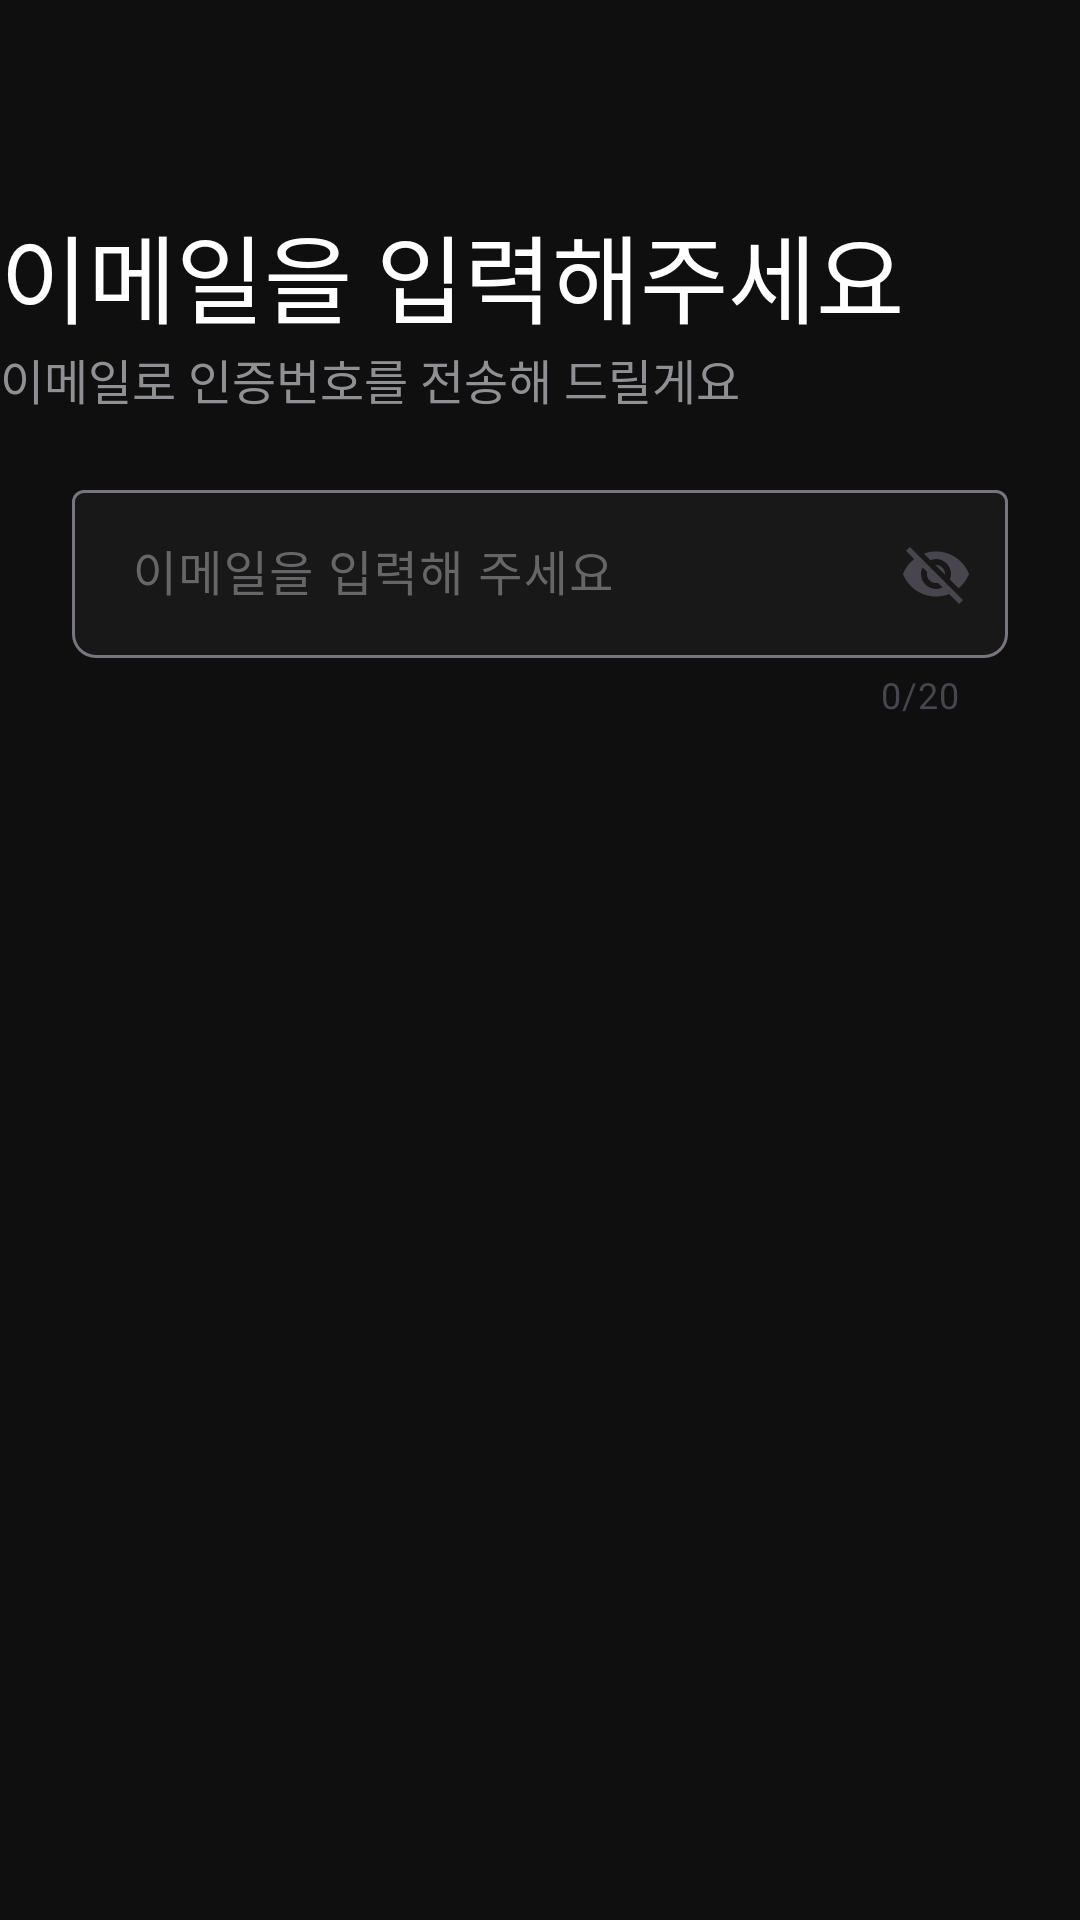

Write the Android layout XML for this screen, with the resource values it uses.
<!-- AndroidManifest.xml: application theme Theme.KillerGram_AndroidV1 -->
<!-- res/layout/fragment_input_email.xml -->
<?xml version="1.0" encoding="utf-8"?>
<layout>
    <androidx.constraintlayout.widget.ConstraintLayout xmlns:android="http://schemas.android.com/apk/res/android"
        xmlns:tools="http://schemas.android.com/tools"
        android:layout_width="match_parent"
        android:layout_height="match_parent"
        xmlns:app="http://schemas.android.com/apk/res-auto"
        android:background="@color/back_black"
        tools:context=".feature.signup.fragment.EmailVerificationFragment">

        <androidx.constraintlayout.widget.Guideline
            android:id="@+id/glTop"
            android:layout_width="wrap_content"
            android:layout_height="wrap_content"
            android:orientation="horizontal"
            app:layout_constraintGuide_begin="24dp" />

        <androidx.constraintlayout.widget.Guideline
            android:id="@+id/glStart"
            android:layout_width="wrap_content"
            android:layout_height="wrap_content"
            android:orientation="vertical"
            app:layout_constraintGuide_begin="24dp" />

        <androidx.constraintlayout.widget.Guideline
            android:id="@+id/glEnd"
            android:layout_width="wrap_content"
            android:layout_height="wrap_content"
            android:orientation="vertical"
            app:layout_constraintGuide_end="24dp" />

        <ImageView
            android:id="@+id/leftArrow"
            android:layout_width="wrap_content"
            android:layout_height="wrap_content"
            android:src="@drawable/chevron_right"
            app:layout_constraintStart_toStartOf="@id/glStart"
            app:layout_constraintTop_toTopOf="@id/glTop"
            />

        <LinearLayout
            android:id="@+id/TextEmail_layout"
            android:layout_width="360dp"
            android:layout_height="wrap_content"
            android:paddingVertical="20dp"
            android:orientation="vertical"
            android:layout_marginTop="24dp"
            app:layout_constraintTop_toBottomOf="@id/leftArrow"
            app:layout_constraintStart_toStartOf="@id/glStart"
            app:layout_constraintEnd_toEndOf="@id/glEnd"
            >

            <TextView
                android:layout_width="match_parent"
                android:layout_height="wrap_content"
                style="@style/pretendard_h1"
                android:textColor="@color/white"
                android:text="이메일을 입력해주세요"
                />

            <TextView
                android:layout_width="wrap_content"
                android:layout_height="wrap_content"
                style="@style/pretendard_m3"
                android:textColor="@color/gray600"
                android:text="이메일로 인증번호를 전송해 드릴게요" />
        </LinearLayout>



        <com.google.android.material.textfield.TextInputLayout
            style="@style/ThemeOverlay.Material3.TextInputEditText.OutlinedBox.Dense"
            app:boxCornerRadiusBottomEnd="8dp"
            app:boxCornerRadiusBottomStart="8dp"
            app:endIconMode="password_toggle"
            android:id="@+id/inputEmail_layout"
            android:layout_width="match_parent"
            android:layout_height="wrap_content"
            app:counterEnabled="true"
            app:counterMaxLength="20"
            android:layout_marginHorizontal="24dp"
            android:textColorHint="@color/gray800"
            app:layout_constraintTop_toBottomOf="@id/TextEmail_layout"
            app:layout_constraintStart_toStartOf="@id/glStart"
            app:layout_constraintEnd_toEndOf="@id/glEnd">

            <com.google.android.material.textfield.TextInputEditText
                android:id="@+id/inputEmail"
                style="@style/InputEditText"
                android:textColorHint="@color/gray800"
                android:hint="이메일을 입력해 주세요"
                android:layout_marginTop="60dp"

                />
        </com.google.android.material.textfield.TextInputLayout>

        <Button
            android:id="@+id/btn_login"
            style="@style/GramButton"
            android:text="다음"
            android:layout_marginHorizontal="24dp"
            android:layout_marginBottom="48dp"
            android:layout_weight="1"
            app:layout_constraintBottom_toBottomOf="parent"
            app:layout_constraintStart_toStartOf="@id/glStart"
            app:layout_constraintEnd_toEndOf="@id/glEnd"
            />
    </androidx.constraintlayout.widget.ConstraintLayout>
</layout>
<!-- resources referenced by this layout -->
<resources>
  <color name="back_black">#FF0F0F0F</color>
  <color name="gray600">#FF8F9094</color>
  <color name="gray800">#FF666669</color>
  <color name="white">#FFFFFFFF</color>
  <style name="InputEditText" parent="">
          <item name="android:layout_width">match_parent</item>
          <item name="android:layout_height">56dp</item>
          <item name="android:textColor">@color/gray800</item>
          <item name="backgroundTint">@color/gray1100</item>
          <item name="backgroundTintMode">src_over</item>
          <item name="android:fontFamily">@font/pretendard</item>
          <item name="android:textColorHint">@color/gray800</item>
          <item name="android:gravity">center_vertical</item>
          <item name="android:paddingStart">20dp</item>
      </style>
  <style name="pretendard_h1" parent="Theme.AppCompat.Light.NoActionBar">
          <item name="android:textSize">32sp</item>
          <item name="android:textColor">@color/white</item>
          <item name="android:fontFamily">@font/pretendard</item>
          <item name="android:lineSpacingExtra">6.4sp</item>
  
      </style>
  <style name="pretendard_m3" parent="Theme.AppCompat.Light.NoActionBar">
          <item name="android:textSize">16sp</item>
          <item name="android:textColor">@color/white</item>
          <item name="android:fontFamily">@font/pretendard</item>
          <item name="android:lineSpacingExtra">8dp</item>
  
      </style>
  <style name="Theme.KillerGram_AndroidV1" parent="Base.Theme.KillerGram_AndroidV1" />
  <color name="gray1100">#FF181818</color>
  <style name="Base.Theme.KillerGram_AndroidV1" parent="Theme.Material3.DayNight.NoActionBar">
          <item name="android:itemBackground">@color/menu_gray</item>
          <item name="android:windowIsTranslucent">true</item>
          <item name="colorPrimary">@color/main</item>
          <item name="colorAccent">@color/gray1100</item>
      </style>
  <color name="menu_gray">#252525</color>
  <color name="main">#FF9EFF00</color>
</resources>
